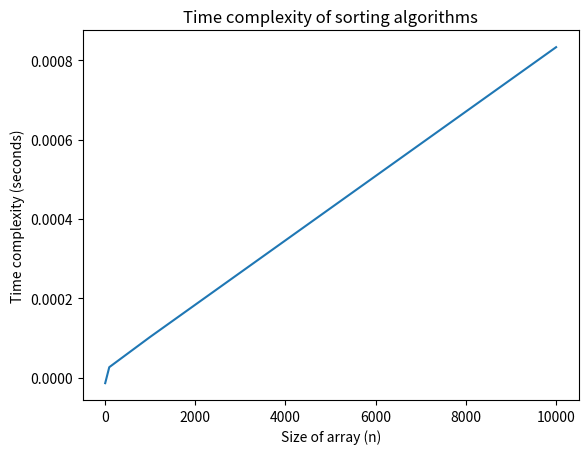

This chart was generated by the following Python code:
import matplotlib.pyplot as plt
import time 
import random
#sort function
def Quick_Sort(arr):
    if len(arr) <= 1:
        return arr
    else:
        pivot = arr[0]
        left = []
        right = []
        for i in range(1, len(arr)):
            if arr[i] < pivot:
                left.append(arr[i])
            else:
                right.append(arr[i])
        return Quick_Sort(left) + [pivot] + Quick_Sort(right)


    return arr

#creation of arrays
arr_1 = []
for i in range(1,11):
    arr_1.append(random.randint(1,100))

arr_2=[]
for i in range(1,101):
    arr_2.append(random.randint(1,100))

arr_3=[]
for i in range(1,1001):
    arr_3.append(random.randint(1,1000))

arr_4=[]
for i in range(1,10001):
    arr_4.append(random.randint(1,1000))


#measuring time for the different arrays being sorted

start_time= time.time()
Quick_Sort(arr_1)
end_time= time.time()
elapsed_time_1= start_time - end_time
print(f"Quick sort time for n=10: {elapsed_time_1} seconds")

start_time= time.time()
Quick_Sort(arr_2)
elapsed_time_2= start_time - end_time
print(f"Quick sort time for n=100: {elapsed_time_2} seconds")

start_time= time.time()
Quick_Sort(arr_3)
elapsed_time_3= start_time - end_time
print(f"Quick sort time for n=1000: {elapsed_time_3} seconds")

start_time= time.time()
Quick_Sort(arr_4)
elapsed_time_4= start_time - end_time
print(f"Quick Sort sort time for n=10000: {elapsed_time_4} seconds")


#plotting the graph

x = [10, 100, 1000, 10000]

y =[elapsed_time_1,elapsed_time_2,elapsed_time_3,elapsed_time_4]


plt.plot(x,y)

plt.xlabel("Size of array (n)")
plt.ylabel("Time complexity (seconds)")
plt.title("Time complexity of sorting algorithms")

# display the graph
plt.show()